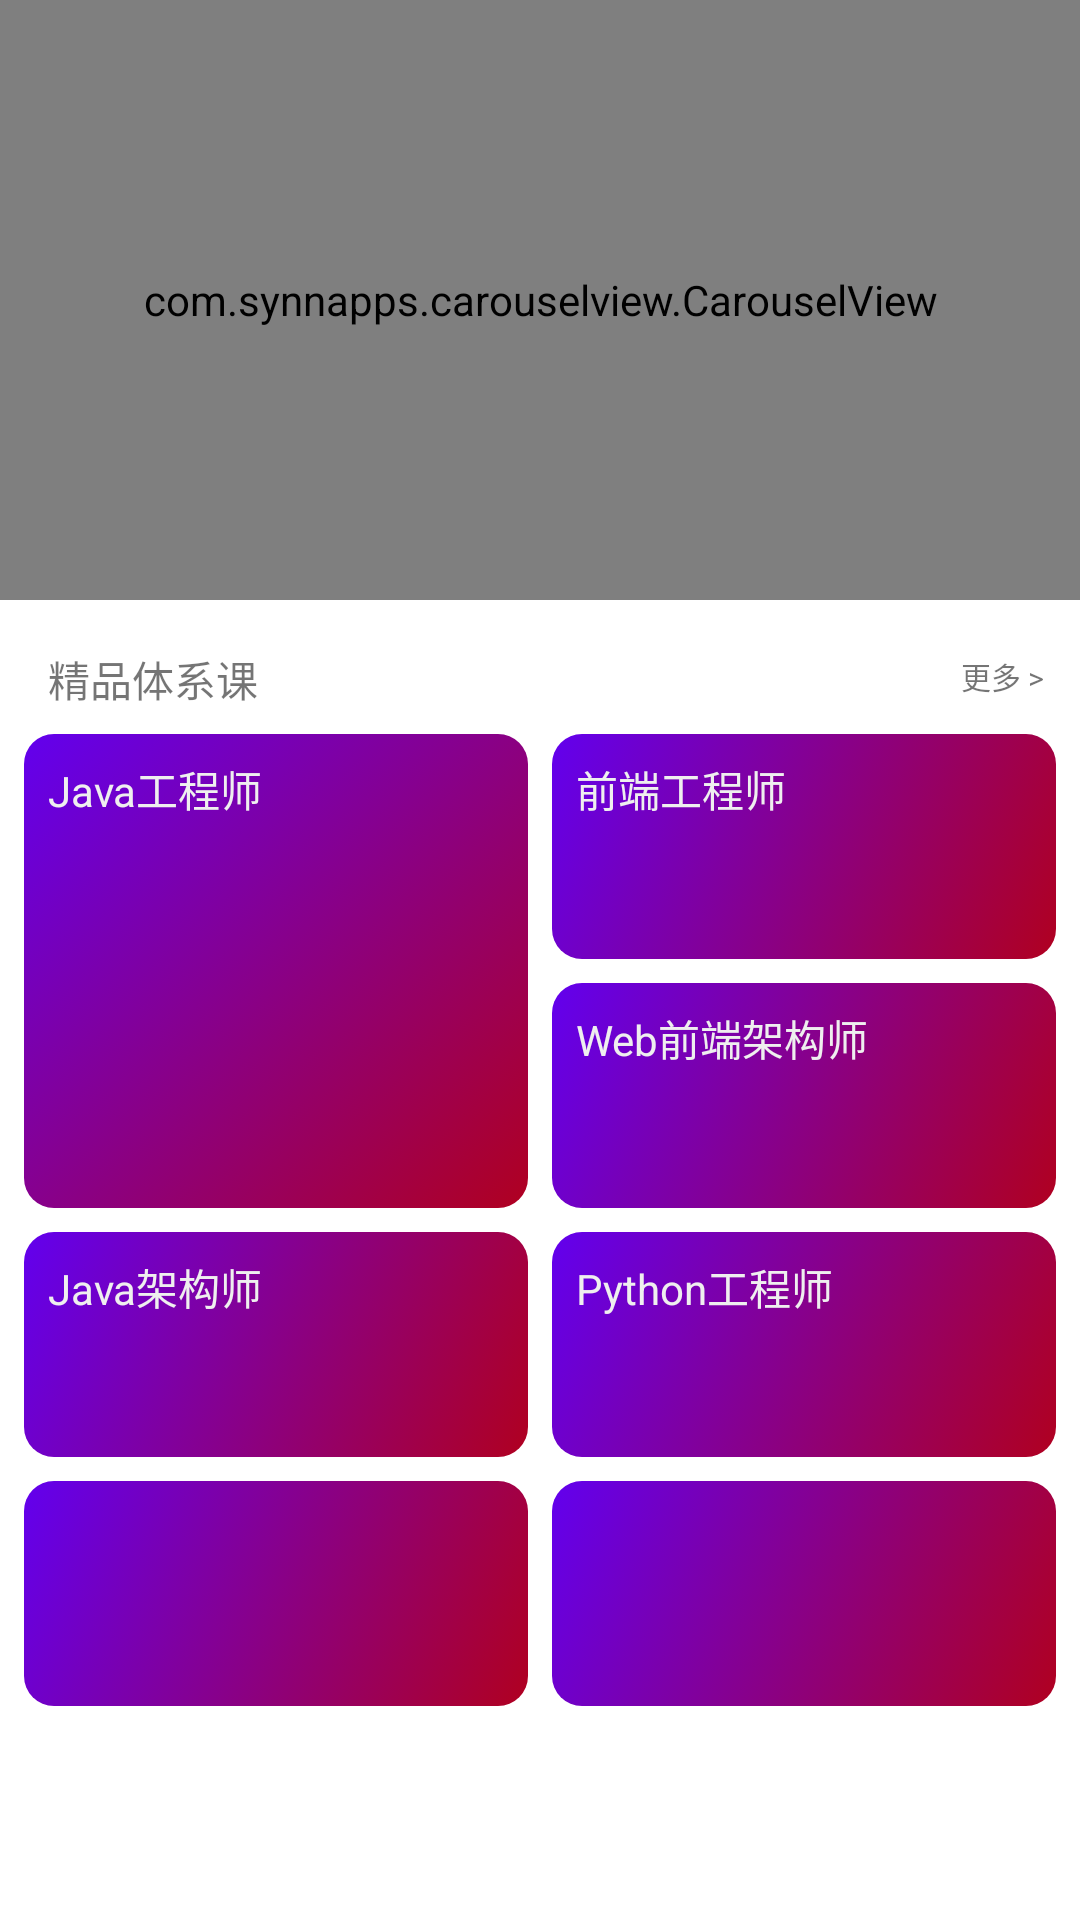

Layout XML and referenced resources for this Android screen:
<!-- AndroidManifest.xml: application theme Theme.MoocMock -->
<!-- res/layout/fragment_home_recommendation.xml -->
<?xml version="1.0" encoding="utf-8"?>
<androidx.constraintlayout.widget.ConstraintLayout xmlns:android="http://schemas.android.com/apk/res/android"
    xmlns:app="http://schemas.android.com/apk/res-auto"
    xmlns:tools="http://schemas.android.com/tools"
    android:layout_width="match_parent"
    android:layout_height="match_parent">

    <com.synnapps.carouselview.CarouselView
        android:id="@+id/home_carouselView"
        android:layout_width="match_parent"
        android:layout_height="200dp"
        app:indicatorMarginHorizontal="10dp"
        app:layout_constraintEnd_toEndOf="parent"
        app:layout_constraintStart_toStartOf="parent"
        app:layout_constraintTop_toTopOf="parent"
        app:radius="5dp"
        app:slideInterval="3000" />

    <ImageView
        android:id="@+id/imageView"
        android:layout_width="0dp"
        android:layout_height="158dp"
        android:layout_marginStart="8dp"
        android:layout_marginTop="8dp"
        android:src="@drawable/shape_gradient"
        app:layout_constraintEnd_toStartOf="@+id/imageView4"
        app:layout_constraintStart_toStartOf="parent"
        app:layout_constraintTop_toBottomOf="@+id/textView6"
        tools:src="@drawable/shape_gradient" />

    <ImageView
        android:id="@+id/imageView4"
        android:layout_width="0dp"
        android:layout_height="75dp"
        android:layout_marginStart="8dp"
        android:layout_marginEnd="8dp"
        android:src="@drawable/shape_gradient"
        app:layout_constraintEnd_toEndOf="parent"
        app:layout_constraintStart_toEndOf="@+id/imageView"
        app:layout_constraintTop_toTopOf="@+id/imageView"
        tools:src="@drawable/shape_gradient" />

    <ImageView
        android:id="@+id/imageView5"
        android:layout_width="0dp"
        android:layout_height="75dp"
        android:layout_marginTop="8dp"
        android:src="@drawable/shape_gradient"
        app:layout_constraintEnd_toEndOf="@+id/imageView"
        app:layout_constraintStart_toStartOf="@+id/imageView"
        app:layout_constraintTop_toBottomOf="@+id/imageView"
        tools:src="@drawable/shape_gradient" />

    <ImageView
        android:id="@+id/imageView3"
        android:layout_width="0dp"
        android:layout_height="75dp"
        android:layout_marginTop="8dp"
        android:src="@drawable/shape_gradient"
        app:layout_constraintEnd_toEndOf="@+id/imageView4"
        app:layout_constraintStart_toStartOf="@+id/imageView4"
        app:layout_constraintTop_toBottomOf="@+id/imageView2"
        tools:src="@drawable/shape_gradient" />

    <ImageView
        android:id="@+id/imageView7"
        android:layout_width="0dp"
        android:layout_height="75dp"
        android:layout_marginTop="8dp"
        android:src="@drawable/shape_gradient"
        app:layout_constraintEnd_toEndOf="@+id/imageView4"
        app:layout_constraintStart_toStartOf="@+id/imageView4"
        app:layout_constraintTop_toBottomOf="@+id/imageView3"
        tools:src="@drawable/shape_gradient" />

    <ImageView
        android:id="@+id/imageView8"
        android:layout_width="0dp"
        android:layout_height="75dp"
        android:layout_marginTop="8dp"
        android:src="@drawable/shape_gradient"
        app:layout_constraintEnd_toEndOf="@+id/imageView5"
        app:layout_constraintStart_toStartOf="@+id/imageView5"
        app:layout_constraintTop_toBottomOf="@+id/imageView3"
        tools:src="@drawable/shape_gradient" />

    <ImageView
        android:id="@+id/imageView2"
        android:layout_width="0dp"
        android:layout_height="75dp"
        android:layout_marginTop="8dp"
        android:src="@drawable/shape_gradient"
        app:layout_constraintEnd_toEndOf="@+id/imageView4"
        app:layout_constraintStart_toStartOf="@+id/imageView4"
        app:layout_constraintTop_toBottomOf="@+id/imageView4"
        tools:src="@drawable/shape_gradient" />

    <TextView
        android:id="@+id/textView6"
        android:layout_width="wrap_content"
        android:layout_height="wrap_content"
        android:layout_marginStart="16dp"
        android:layout_marginTop="16dp"
        android:text="精品体系课"
        app:layout_constraintStart_toStartOf="parent"
        app:layout_constraintTop_toBottomOf="@+id/home_carouselView" />

    <TextView
        android:id="@+id/textView8"
        android:layout_width="wrap_content"
        android:layout_height="wrap_content"
        android:layout_marginTop="2dp"
        android:layout_marginEnd="12dp"
        android:text="更多 >"
        android:textSize="10dp"
        app:layout_constraintEnd_toEndOf="parent"
        app:layout_constraintTop_toTopOf="@+id/textView6" />

    <TextView
        android:id="@+id/textView7"
        android:layout_width="wrap_content"
        android:layout_height="wrap_content"
        android:layout_marginStart="8dp"
        android:layout_marginTop="8dp"
        android:text="Java工程师"
        android:textColor="#EFEFEF"
        app:layout_constraintStart_toStartOf="@+id/imageView"
        app:layout_constraintTop_toTopOf="@+id/imageView" />

    <TextView
        android:id="@+id/textView9"
        android:layout_width="wrap_content"
        android:layout_height="wrap_content"
        android:layout_marginStart="8dp"
        android:layout_marginTop="8dp"
        android:text="Python工程师"
        android:textColor="#EFEFEF"
        app:layout_constraintStart_toStartOf="@+id/imageView3"
        app:layout_constraintTop_toTopOf="@+id/imageView3" />

    <TextView
        android:id="@+id/textView10"
        android:layout_width="wrap_content"
        android:layout_height="wrap_content"
        android:layout_marginStart="8dp"
        android:layout_marginTop="8dp"
        android:text="Java架构师"
        android:textColor="#EFEFEF"
        app:layout_constraintStart_toStartOf="@+id/imageView5"
        app:layout_constraintTop_toTopOf="@+id/imageView5" />

    <TextView
        android:id="@+id/textView11"
        android:layout_width="wrap_content"
        android:layout_height="wrap_content"
        android:layout_marginStart="8dp"
        android:layout_marginTop="8dp"
        android:text="前端工程师"
        android:textColor="#EFEFEF"
        app:layout_constraintStart_toStartOf="@+id/imageView4"
        app:layout_constraintTop_toTopOf="@+id/imageView4" />

    <TextView
        android:id="@+id/textView12"
        android:layout_width="wrap_content"
        android:layout_height="wrap_content"
        android:layout_marginStart="8dp"
        android:layout_marginTop="8dp"
        android:text="Web前端架构师"
        android:textColor="#EFEFEF"
        app:layout_constraintStart_toStartOf="@+id/imageView2"
        app:layout_constraintTop_toTopOf="@+id/imageView2" />
</androidx.constraintlayout.widget.ConstraintLayout>
<!-- resources referenced by this layout -->
<resources>
  <!-- drawable shape_gradient (drawable) -->
  <?xml version="1.0" encoding="utf-8"?>
  <selector xmlns:android="http://schemas.android.com/apk/res/android">
      <item>
          <shape>
              <gradient
                  android:angle="135"
                  android:startColor="@color/design_default_color_error"
                  android:endColor="@color/purple_500" />
              <corners
                  android:radius="10dp" />
          </shape>
      </item>
  </selector>
  <style name="Theme.MoocMock" parent="Theme.MaterialComponents.DayNight.DarkActionBar">
          
          <item name="colorPrimary">@color/purple_500</item>
          <item name="colorPrimaryVariant">@color/purple_700</item>
          <item name="colorOnPrimary">@color/white</item>
          
          <item name="colorSecondary">@color/teal_200</item>
          <item name="colorSecondaryVariant">@color/teal_700</item>
          <item name="colorOnSecondary">@color/black</item>
          
          <item name="android:statusBarColor" tools:targetApi="l">?attr/colorPrimaryVariant</item>
          
      </style>
  <!-- not gathered from this repository: default colours our renderer supplied (Android Studio template values) -->
  <color name="purple_500">#FF6200EE</color>
  <color name="purple_700">#FF3700B3</color>
  <color name="teal_200">#FF03DAC5</color>
  <color name="teal_700">#FF018786</color>
  <color name="black">#FF000000</color>
  <color name="white">#FFFFFFFF</color>
</resources>
